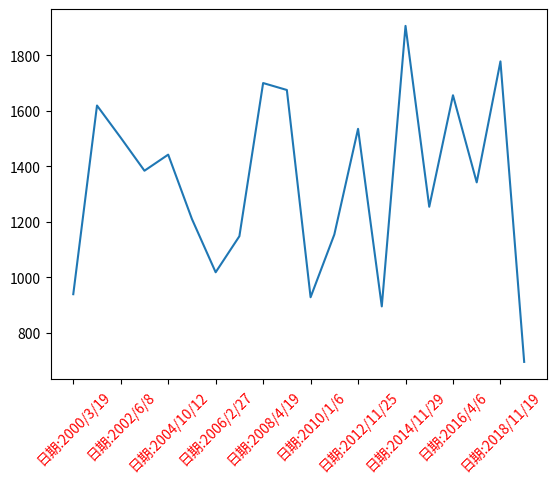

Python code for this plot:
import numpy as np
import matplotlib.pyplot as plt
# 日期
year = np.arange(2000,2021).astype(np.str_)
month = np.random.randint(1,13,size = 20).astype(np.str_)
day = np.random.randint(1,31,size = 20).astype(np.str_)
date = np.array([])
for i in range(20):
    a = np.array([year[i],month[i],day[i]])
    b = ['/'.join(a)]  # 组合年月日
    date = np.append(date,b)

# 随机出销量
sales = np.random.randint(500,2000,size=len(date))

# 绘制图形
plt.xticks(range(0,len(date),2),['日期:%s'%i for i in date][::2],rotation=45, color='red')
plt.plot(date,sales)
plt.show()